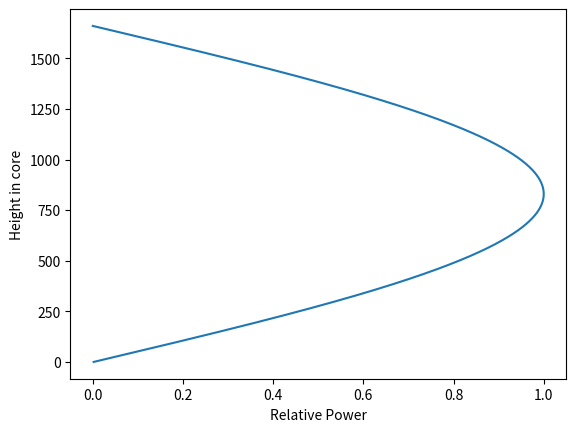

Here is the Python script that generated this plot:
#./loop.py
import numpy as np
#Linear Path Length (mm)
'''Define the ends of all of the regimes'''
Ri1 = 0
Ro = 1660
top = 2090
HEXi = 2340
HEXo = 2825
bottom = 4975
Ri2 = 5710

#Define Loop
'''Create arrays for each regime then concatenate into one loop array'''
xcore = np.arange(Ri1,Ro+1)
xchimney = np.arange(Ro+1,HEXi)
xhex = np.arange(HEXi,HEXo+1)
xdowncomer = np.arange(HEXo+1,Ri2)
x = np.concatenate((xcore,xchimney,xhex,xdowncomer))

#New code since thesis was published
#Make non-linear power array
coreshape = np.sin(np.pi*(xcore+1)/len(xcore))
coreprofile = coreshape/sum(coreshape) #normalizes

#Check if shape is right. Only executes if you run this file, not when imported
if __name__ == "__main__":
    print(np.sum(coreprofile))
    import matplotlib.pyplot as plt
    plt.figure()
    plt.plot(coreshape,xcore)
    plt.xlabel('Relative Power')
    plt.ylabel('Height in core')
    plt.show()